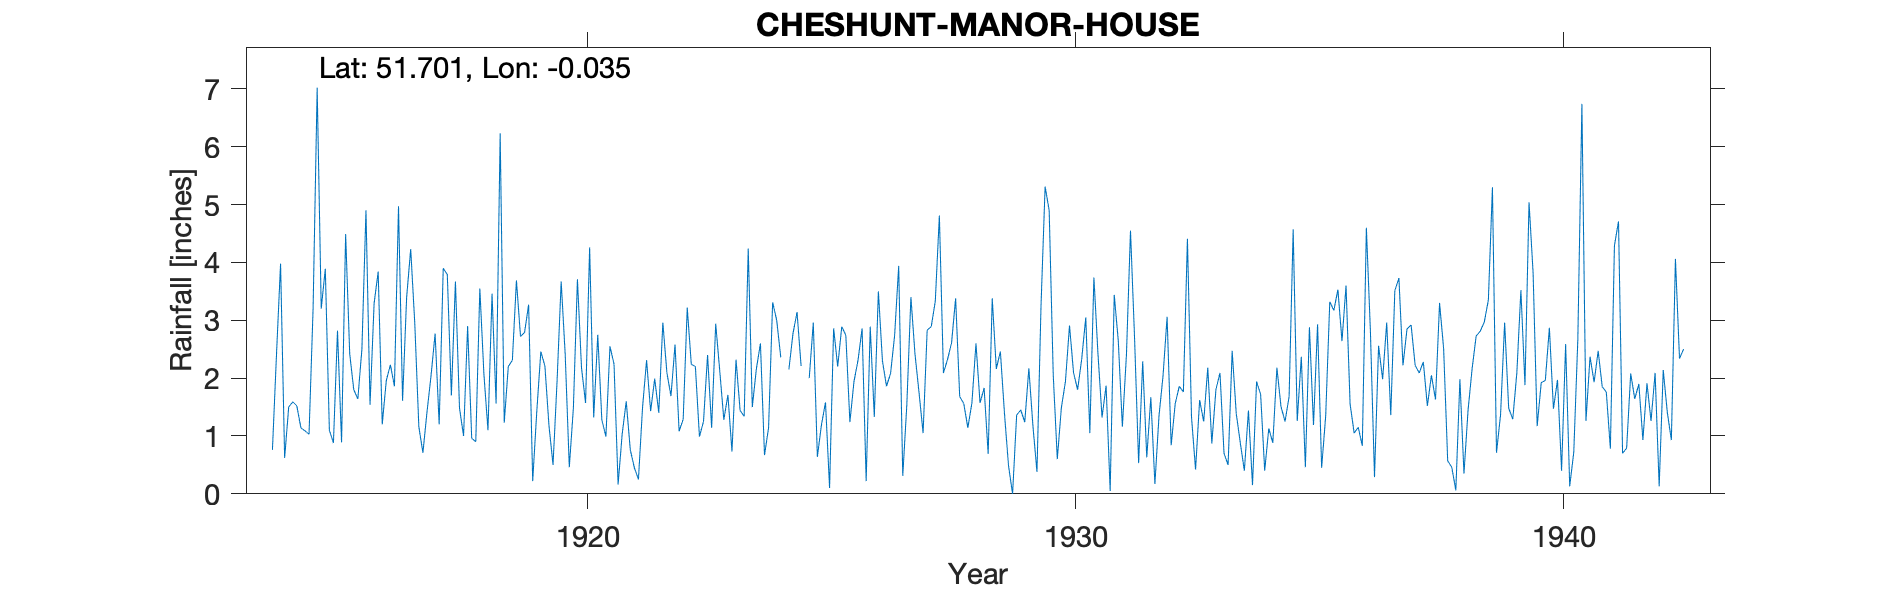

The file beside this chart, header and first rows:
CHESHUNT-MANOR-HOUSE, , , , , , , , , , , , , , , , , , , , , , , 
Grid ref, TL359020, Long, -0.03474, Lat, 51.7, Elevation, 88, ft, , , , , , , , , , , , , , , 
Station no, 938, , , , , , , , , , , , , , , , , , , , , , 
, 1910, 1911, 1912, 1913, 1914, 1915, 1916, 1917, 1918, 1919, 1920, 1921, 1922, 1923, 1924, 1925, 1926, 1927, 1928, 1929, 1930, 1931, 1932
January, , , , , 0.76, 3.2, 1.54, 1.16, 2.9, 3.69, 2.4, 2.24, 2.96, 1.14, 2.6, 2, 2.31, 1.54, 3.38, 1.4, 2.06, 1.32, 1.67
February, , , , , 2.41, 3.89, 3.29, 0.71, 0.96, 2.72, 0.46, 0.16, 2.09, 2.94, 0.67, 2.96, 2.86, 3.4, 1.68, 0.49, 0.6, 1.87, 0.17
March, , , , , 3.98, 1.1, 3.84, 1.41, 0.9, 2.79, 1.48, 1.03, 1.69, 2.12, 1.14, 0.64, 0.22, 2.42, 1.56, 0, 1.49, 0.05, 1.34
April, , , , , 0.62, 0.88, 1.2, 2.04, 3.55, 3.27, 3.71, 1.6, 2.58, 1.28, 3.31, 1.19, 2.89, 1.75, 1.14, 1.36, 1.94, 3.44, 2.04
May, , , , , 1.5, 2.82, 1.96, 2.77, 2.07, 0.22, 2.18, 0.76, 1.08, 1.71, 3, 1.58, 1.33, 1.05, 1.57, 1.45, 2.91, 2.64, 3.06
June, , , , , 1.59, 0.89, 2.23, 1.2, 1.1, 1.42, 1.57, 0.45, 1.29, 0.73, 2.36, 0.1, 3.5, 2.83, 2.6, 1.24, 2.09, 1.16, 0.84
July, , , , , 1.52, 4.49, 1.86, 3.9, 3.46, 2.46, 4.26, 0.25, 3.22, 2.32, , 2.86, 2.3, 2.89, 1.57, 2.17, 1.8, 2.4, 1.56
August, , , , , 1.14, 2.42, 4.97, 3.79, 1.56, 2.21, 1.32, 1.48, 2.24, 1.44, 2.15, 2.2, 1.86, 3.33, 1.83, 1.18, 2.33, 4.55, 1.86
September, , , , , 1.09, 1.8, 1.61, 1.7, 6.23, 1.18, 2.75, 2.31, 2.2, 1.34, 2.77, 2.89, 2.08, 4.81, 0.69, 0.38, 3.05, 2.69, 1.76
October, , , , , 1.03, 1.64, 3.4, 3.67, 1.23, 0.5, 1.28, 1.43, 0.99, 4.24, 3.14, 2.74, 2.74, 2.09, 3.38, 3.26, 1.05, 0.53, 4.41
November, , , , , 3.21, 2.5, 4.23, 1.48, 2.2, 1.96, 0.99, 1.99, 1.25, 1.5, 2.21, 1.24, 3.94, 2.32, 2.16, 5.31, 3.74, 2.29, 1.33
December, , , , , 7.02, 4.9, 2.95, 1, 2.31, 3.67, 2.55, 1.4, 2.4, 2.16, , 1.94, 0.31, 2.61, 2.46, 4.9, 2.42, 0.63, 0.42
Total, , , , , 25.87, 30.53, 33.08, 24.83, 28.47, 26.09, 24.95, 15.1, 23.99, 22.92, , 22.34, 26.34, 31.04, 24.02, 23.14, 25.48, 23.57, 20.46
1914 Mar IDR, , , , , , , , , , , , , , , , , , , , , , , 
1924 Jul Dec estimated, , , , , , , , , , , , , , , , , , , , , , , 
